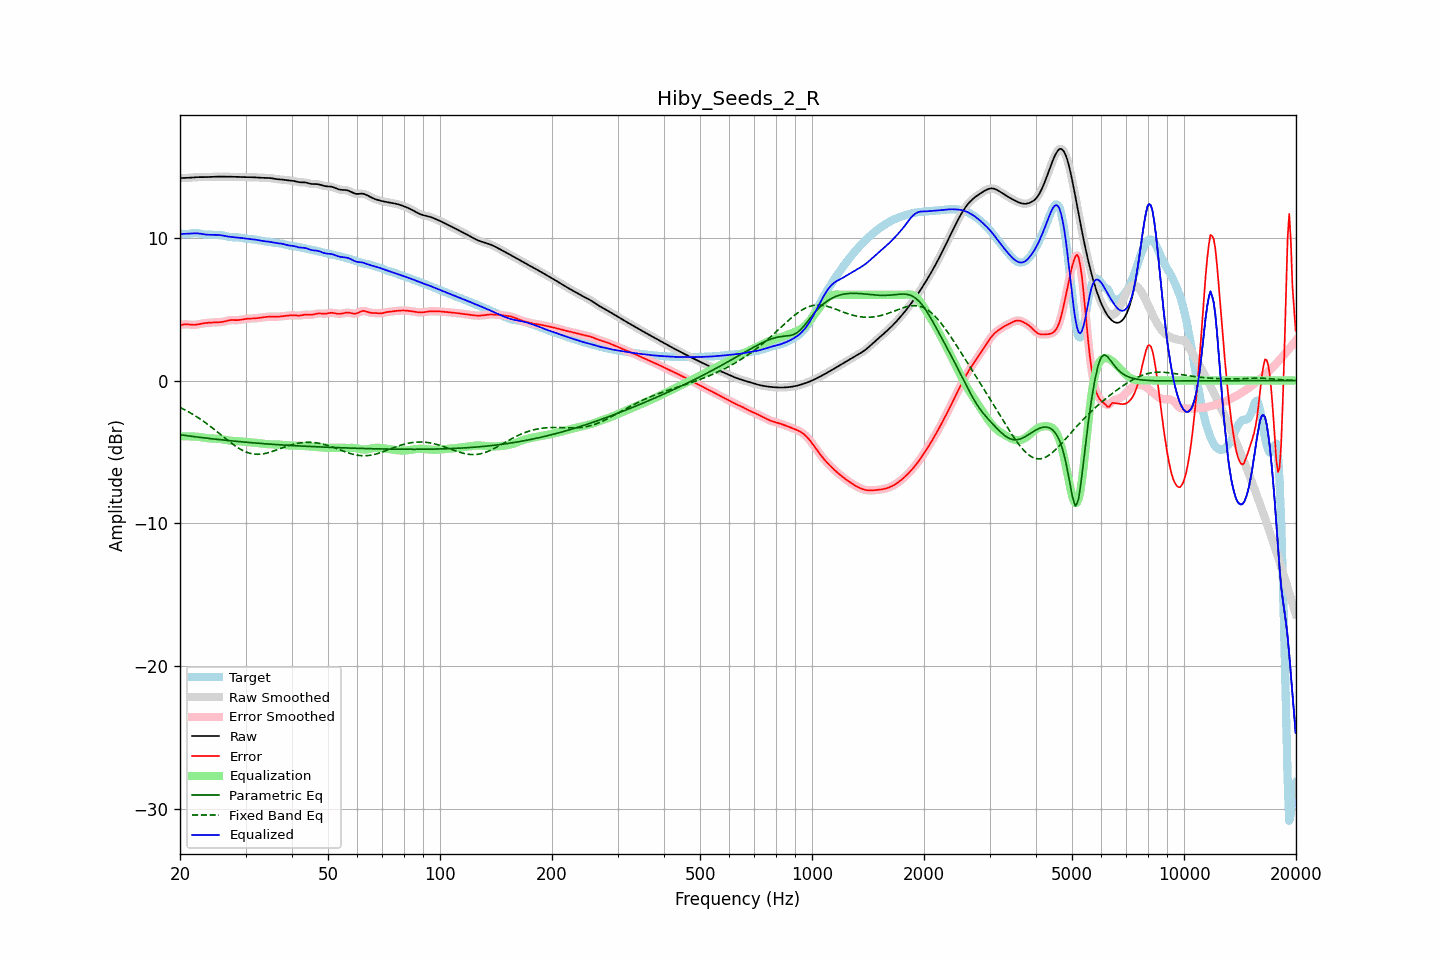

Data behind this chart, as committed beside it:
frequency, raw, error, smoothed, error_smoothed, equalization, parametric_eq, fixed_band_eq, equalized_raw, equalized_smoothed, target
20.00, 14.17, 3.88, 14.17, 3.88, -3.92, -3.79, -1.89, 10.25, 10.25, 10.29
20.20, 14.17, 3.90, 14.17, 3.91, -3.91, -3.81, -1.94, 10.26, 10.26, 10.27
20.40, 14.18, 3.92, 14.18, 3.92, -3.91, -3.83, -2.00, 10.27, 10.27, 10.26
20.61, 14.18, 3.93, 14.18, 3.93, -3.91, -3.84, -2.05, 10.27, 10.27, 10.24
20.81, 14.18, 3.94, 14.18, 3.93, -3.91, -3.86, -2.11, 10.27, 10.27, 10.25
21.02, 14.19, 3.93, 14.19, 3.93, -3.91, -3.87, -2.17, 10.28, 10.28, 10.26
21.23, 14.19, 3.92, 14.19, 3.92, -3.91, -3.89, -2.24, 10.28, 10.28, 10.28
21.44, 14.20, 3.91, 14.20, 3.91, -3.91, -3.90, -2.30, 10.29, 10.29, 10.30
21.66, 14.21, 3.90, 14.21, 3.90, -3.91, -3.92, -2.37, 10.30, 10.30, 10.31
21.87, 14.22, 3.90, 14.22, 3.90, -3.91, -3.93, -2.44, 10.31, 10.31, 10.32
22.09, 14.23, 3.91, 14.23, 3.91, -3.92, -3.95, -2.51, 10.31, 10.31, 10.32
22.31, 14.24, 3.93, 14.24, 3.93, -3.93, -3.96, -2.58, 10.30, 10.30, 10.31
22.54, 14.24, 3.95, 14.24, 3.95, -3.95, -3.97, -2.65, 10.29, 10.29, 10.29
22.76, 14.24, 3.97, 14.24, 3.97, -3.97, -3.99, -2.73, 10.27, 10.27, 10.27
22.99, 14.24, 4.00, 14.24, 4.00, -3.99, -4.00, -2.80, 10.25, 10.25, 10.24
23.22, 14.24, 4.01, 14.24, 4.01, -4.01, -4.02, -2.88, 10.23, 10.23, 10.23
23.45, 14.24, 4.03, 14.24, 4.03, -4.02, -4.03, -2.96, 10.22, 10.22, 10.21
23.69, 14.24, 4.04, 14.24, 4.04, -4.04, -4.04, -3.05, 10.21, 10.21, 10.21
23.92, 14.25, 4.04, 14.25, 4.05, -4.05, -4.06, -3.13, 10.20, 10.20, 10.20
24.16, 14.26, 4.05, 14.26, 4.05, -4.05, -4.07, -3.22, 10.20, 10.20, 10.20
24.40, 14.26, 4.06, 14.26, 4.06, -4.06, -4.08, -3.31, 10.20, 10.20, 10.20
24.65, 14.27, 4.07, 14.27, 4.07, -4.06, -4.09, -3.39, 10.21, 10.20, 10.20
24.89, 14.27, 4.07, 14.27, 4.07, -4.07, -4.11, -3.48, 10.20, 10.20, 10.20
25.14, 14.27, 4.08, 14.27, 4.07, -4.07, -4.12, -3.57, 10.20, 10.20, 10.20
25.39, 14.27, 4.08, 14.27, 4.08, -4.08, -4.13, -3.67, 10.19, 10.19, 10.20
25.65, 14.27, 4.09, 14.27, 4.09, -4.09, -4.14, -3.76, 10.18, 10.18, 10.19
25.91, 14.27, 4.10, 14.27, 4.10, -4.11, -4.16, -3.85, 10.16, 10.16, 10.17
26.16, 14.27, 4.12, 14.27, 4.12, -4.13, -4.17, -3.94, 10.14, 10.14, 10.15
26.43, 14.27, 4.14, 14.27, 4.14, -4.15, -4.18, -4.03, 10.12, 10.12, 10.12
26.69, 14.27, 4.17, 14.27, 4.17, -4.17, -4.19, -4.12, 10.10, 10.10, 10.09
26.96, 14.27, 4.20, 14.27, 4.20, -4.19, -4.20, -4.21, 10.08, 10.08, 10.06
27.23, 14.27, 4.22, 14.27, 4.22, -4.21, -4.21, -4.30, 10.06, 10.06, 10.04
27.50, 14.27, 4.23, 14.27, 4.23, -4.22, -4.22, -4.39, 10.05, 10.05, 10.03
27.77, 14.26, 4.23, 14.26, 4.23, -4.23, -4.24, -4.47, 10.04, 10.04, 10.03
28.05, 14.26, 4.23, 14.26, 4.23, -4.23, -4.25, -4.55, 10.03, 10.03, 10.03
28.33, 14.26, 4.23, 14.26, 4.23, -4.24, -4.26, -4.63, 10.02, 10.02, 10.03
28.62, 14.25, 4.23, 14.25, 4.23, -4.24, -4.27, -4.70, 10.01, 10.01, 10.02
28.90, 14.25, 4.24, 14.25, 4.24, -4.25, -4.28, -4.77, 9.99, 9.99, 10.01
29.19, 14.24, 4.26, 14.24, 4.26, -4.26, -4.29, -4.84, 9.98, 9.98, 9.99
29.48, 14.24, 4.28, 14.24, 4.28, -4.28, -4.30, -4.89, 9.97, 9.97, 9.97
29.78, 14.24, 4.30, 14.24, 4.30, -4.29, -4.31, -4.95, 9.95, 9.95, 9.95
30.08, 14.24, 4.31, 14.24, 4.31, -4.30, -4.32, -5.00, 9.94, 9.94, 9.93
30.38, 14.24, 4.33, 14.24, 4.32, -4.32, -4.33, -5.04, 9.92, 9.92, 9.91
30.68, 14.24, 4.33, 14.24, 4.33, -4.33, -4.34, -5.08, 9.91, 9.91, 9.90
30.99, 14.23, 4.34, 14.23, 4.34, -4.34, -4.35, -5.11, 9.90, 9.90, 9.90
31.30, 14.23, 4.34, 14.23, 4.34, -4.34, -4.36, -5.13, 9.89, 9.89, 9.89
31.61, 14.22, 4.35, 14.22, 4.35, -4.35, -4.37, -5.15, 9.87, 9.87, 9.88
31.93, 14.22, 4.35, 14.22, 4.35, -4.36, -4.38, -5.16, 9.86, 9.86, 9.86
32.24, 14.21, 4.37, 14.21, 4.37, -4.37, -4.39, -5.17, 9.84, 9.84, 9.85
32.57, 14.20, 4.38, 14.20, 4.38, -4.38, -4.40, -5.16, 9.82, 9.82, 9.82
32.89, 14.20, 4.40, 14.20, 4.40, -4.40, -4.40, -5.16, 9.80, 9.80, 9.80
33.22, 14.19, 4.41, 14.19, 4.41, -4.41, -4.41, -5.14, 9.78, 9.78, 9.78
33.55, 14.19, 4.43, 14.19, 4.43, -4.43, -4.42, -5.13, 9.76, 9.76, 9.76
33.89, 14.19, 4.44, 14.19, 4.44, -4.44, -4.43, -5.10, 9.75, 9.75, 9.75
34.23, 14.19, 4.46, 14.19, 4.46, -4.45, -4.44, -5.08, 9.73, 9.73, 9.73
34.57, 14.18, 4.47, 14.18, 4.47, -4.46, -4.45, -5.05, 9.72, 9.72, 9.72
34.92, 14.17, 4.47, 14.17, 4.47, -4.47, -4.46, -5.02, 9.71, 9.71, 9.70
35.27, 14.16, 4.48, 14.16, 4.48, -4.47, -4.46, -4.98, 9.69, 9.69, 9.68
35.62, 14.14, 4.48, 14.14, 4.47, -4.47, -4.47, -4.94, 9.66, 9.66, 9.66
35.97, 14.11, 4.47, 14.12, 4.47, -4.47, -4.48, -4.90, 9.64, 9.64, 9.64
... 635 more rows
